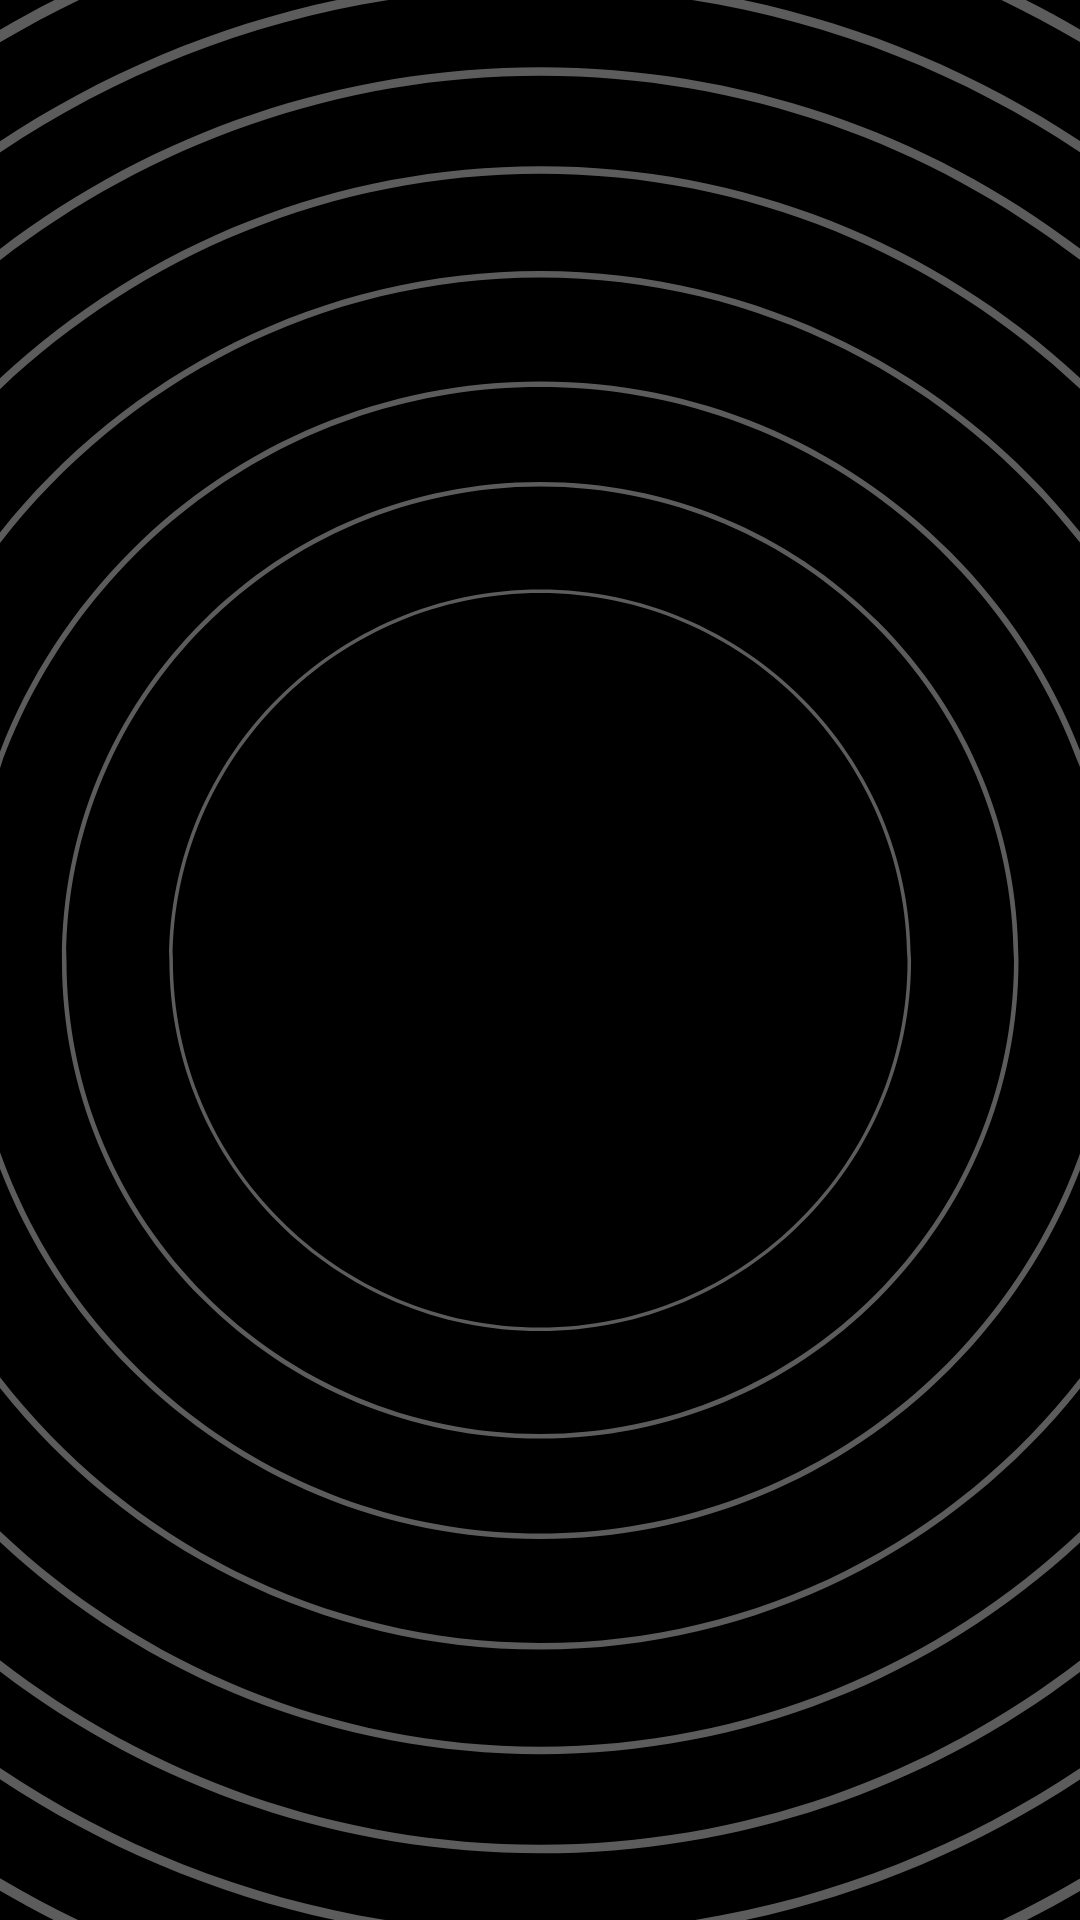

Here is an Android app screen rendered from its layout file. Give the layout XML and the strings, colors and styles it references.
<!-- AndroidManifest.xml: application theme Theme.VotingApp -->
<!-- res/layout/activity_candidate.xml -->
<?xml version="1.0" encoding="utf-8"?>
<LinearLayout xmlns:android="http://schemas.android.com/apk/res/android"
    xmlns:tools="http://schemas.android.com/tools"
    android:layout_width="match_parent"
    android:layout_height="match_parent"
    android:orientation="vertical"
    android:padding="16dp"
    android:background="@drawable/bkg"
    tools:context=".CandidateActivity">

    <ScrollView
        android:layout_width="match_parent"
        android:layout_height="match_parent">

        <LinearLayout
            android:id="@+id/candidatesContainer"
            android:layout_width="match_parent"
            android:layout_height="wrap_content"
            android:orientation="vertical"/>

    </ScrollView>

</LinearLayout>
<!-- resources referenced by this layout -->
<resources>
  <!-- drawable bkg: png bitmap (drawable, 184424 bytes) -->
  <style name="Theme.VotingApp" parent="Theme.MaterialComponents.DayNight.NoActionBar">
          
          <item name="colorPrimary">@color/yellow</item>
          <item name="colorPrimaryVariant">@color/yellow</item>
          <item name="colorOnPrimary">@color/white</item>
          
          <item name="colorSecondary">@color/teal_200</item>
          <item name="colorSecondaryVariant">@color/teal_700</item>
          <item name="colorOnSecondary">@color/black</item>
          
          <item name="android:statusBarColor">?attr/colorPrimaryVariant</item>
          
      </style>
  <color name="yellow">#FFC107</color>
  <color name="white">#FFFFFFFF</color>
  <color name="teal_200">#FF03DAC5</color>
  <color name="teal_700">#FF018786</color>
  <color name="black">#FF000000</color>
</resources>
